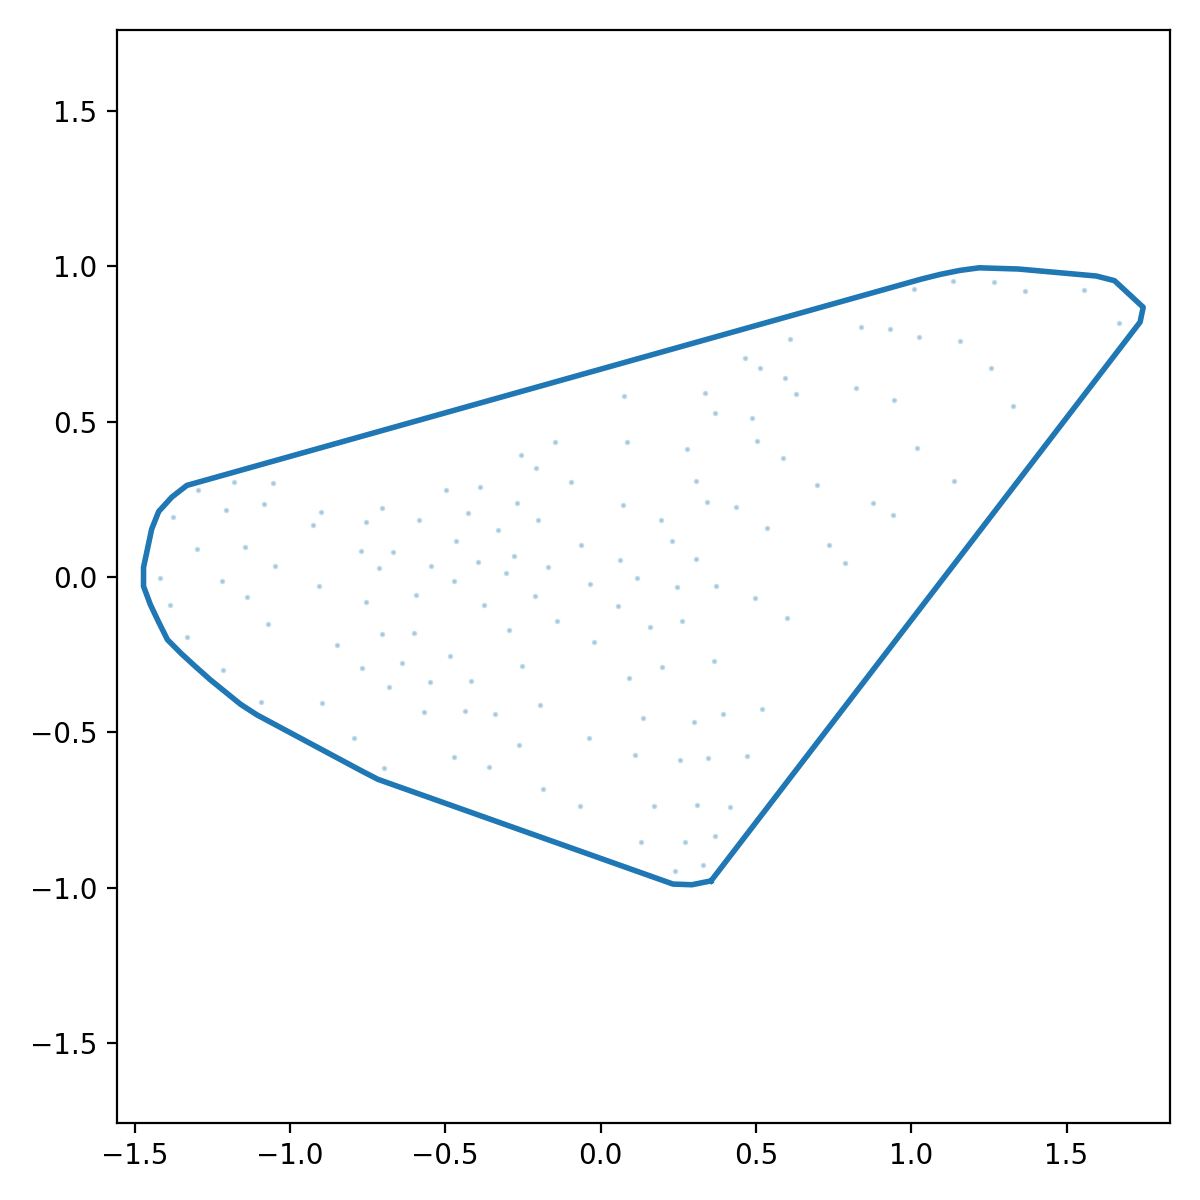

Data behind this chart, as committed beside it:
x_norm, y_norm
0.3558, -0.9783
0.3941, -0.9284
0.4325, -0.8784
0.4709, -0.8284
0.5092, -0.7784
0.5476, -0.7285
0.586, -0.6785
0.6243, -0.6285
0.6627, -0.5785
0.7011, -0.5286
0.7394, -0.4786
0.7778, -0.4286
0.8162, -0.3786
0.8545, -0.3287
0.8929, -0.2787
0.9313, -0.2287
0.9696, -0.1787
1.008, -0.1288
1.046, -0.07878
1.085, -0.0288
1.123, 0.02117
1.161, 0.07115
1.2, 0.1211
1.238, 0.1711
1.277, 0.2211
1.315, 0.271
1.353, 0.321
1.392, 0.371
1.43, 0.421
1.468, 0.4709
1.507, 0.5209
1.545, 0.5709
1.583, 0.6209
1.622, 0.6708
1.66, 0.7208
1.699, 0.7708
1.737, 0.8208
1.747, 0.8683
1.701, 0.9111
1.654, 0.9539
1.596, 0.9689
1.533, 0.9745
1.47, 0.9802
1.408, 0.9858
1.345, 0.9914
1.282, 0.9935
1.219, 0.9953
1.157, 0.9869
1.095, 0.9744
1.034, 0.9593
0.9732, 0.9422
0.9125, 0.9252
0.8519, 0.9082
0.7912, 0.8911
0.7306, 0.8741
0.6699, 0.8571
0.6093, 0.84
0.5486, 0.823
0.4879, 0.8059
0.4273, 0.7889
... 68 more rows
